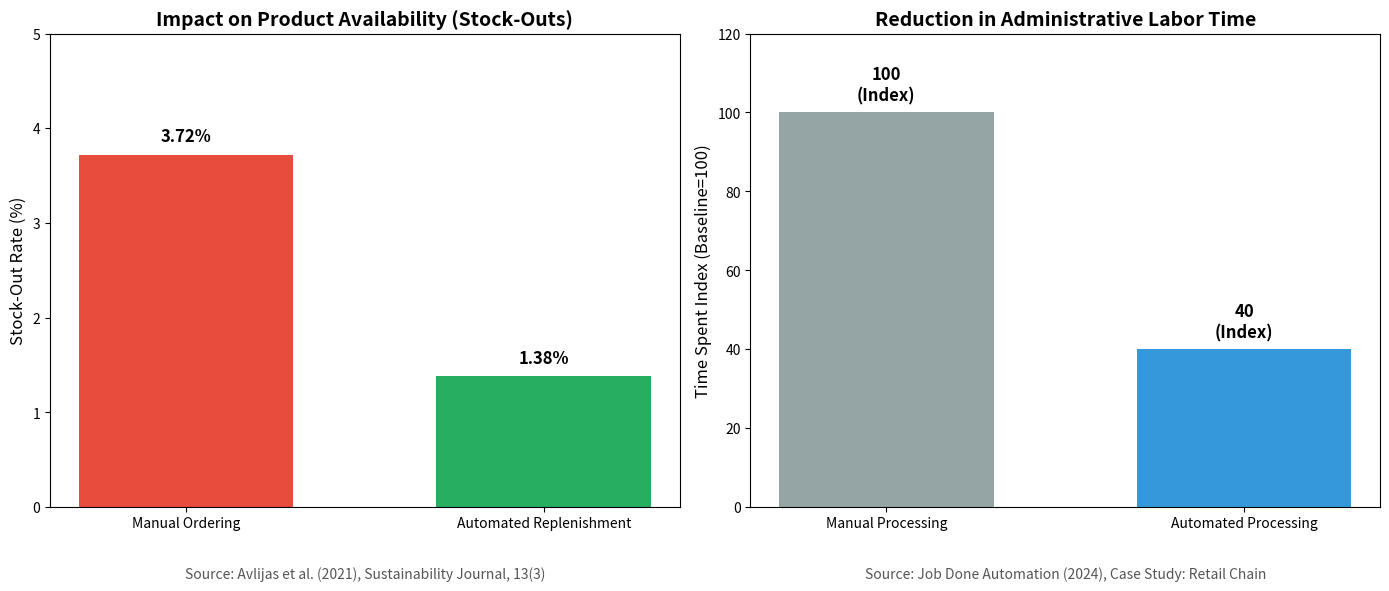

Recreate this plot in Python.
import matplotlib.pyplot as plt
import numpy as np

# --- Data Preparation ---
# Source 1: Avlijas et al. (2021) - Sustainability Journal
# Comparing Stock-Out Rates (Lower is better)
scenarios_stock = ['Manual Ordering', 'Automated Replenishment']
stock_out_rates = [3.72, 1.38] # Percentages

# Source 2: Job Done Automation (2024) - Case Study
# Comparing Processing Time (Lower is better)
scenarios_time = ['Manual Processing', 'Automated Processing']
time_spent_index = [100, 40] # Baseline 100%, Reduced by 60% -> 40%

# --- Plotting ---
fig, (ax1, ax2) = plt.subplots(1, 2, figsize=(14, 6))

# GRAPH 1: Stock-Out Rate Comparison
bars1 = ax1.bar(scenarios_stock, stock_out_rates, color=['#e74c3c', '#27ae60'], width=0.6)
ax1.set_ylabel('Stock-Out Rate (%)', fontsize=12)
ax1.set_title('Impact on Product Availability (Stock-Outs)', fontsize=14, fontweight='bold')
ax1.set_ylim(0, 5)

# Add value labels
for bar in bars1:
    height = bar.get_height()
    ax1.text(bar.get_x() + bar.get_width()/2., height + 0.1,
             f'{height}%', ha='center', va='bottom', fontsize=12, fontweight='bold')

# Add Source Citation to Graph 1
ax1.text(0.5, -0.15, 'Source: Avlijas et al. (2021), Sustainability Journal, 13(3)',
         transform=ax1.transAxes, ha='center', fontsize=10, style='italic', color='#555')


# GRAPH 2: Processing Time Efficiency
bars2 = ax2.bar(scenarios_time, time_spent_index, color=['#95a5a6', '#3498db'], width=0.6)
ax2.set_ylabel('Time Spent Index (Baseline=100)', fontsize=12)
ax2.set_title('Reduction in Administrative Labor Time', fontsize=14, fontweight='bold')
ax2.set_ylim(0, 120)

# Add value labels
for bar in bars2:
    height = bar.get_height()
    ax2.text(bar.get_x() + bar.get_width()/2., height + 2,
             f'{height}\n(Index)', ha='center', va='bottom', fontsize=12, fontweight='bold')

# Add Source Citation to Graph 2
ax2.text(0.5, -0.15, 'Source: Job Done Automation (2024), Case Study: Retail Chain',
         transform=ax2.transAxes, ha='center', fontsize=10, style='italic', color='#555')

plt.tight_layout()
plt.show()